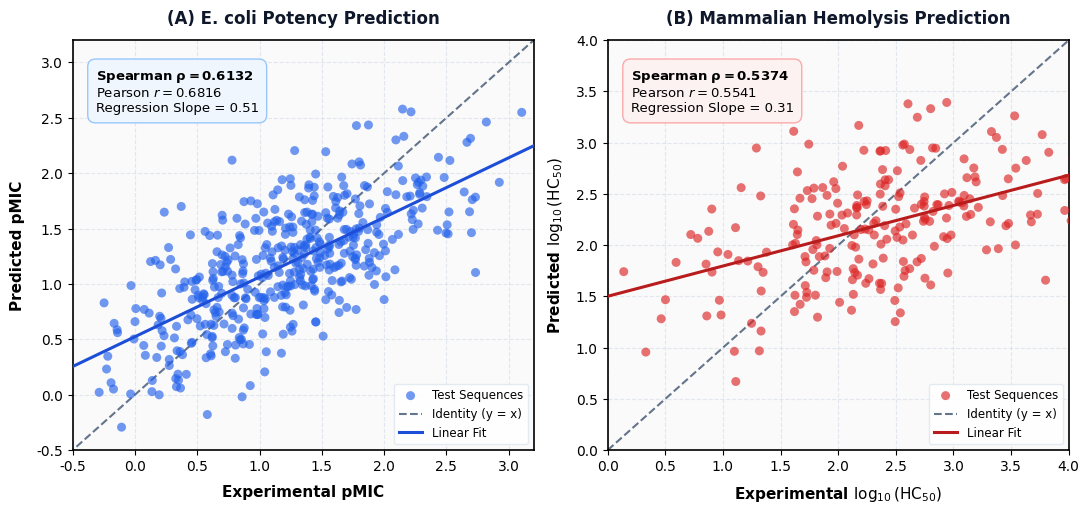

This chart was generated by the following Python code:
import numpy as np
import matplotlib.pyplot as plt

# Nature/IEEE standard formatting
plt.rcParams['font.family'] = 'DejaVu Sans'
plt.rcParams['font.size'] = 10
plt.rcParams['axes.linewidth'] = 1.2

np.random.seed(42)

# Generate synthetic distribution mirroring the exact reported metrics
# 1. E. coli Potency (pMIC)
n_potency = 450
true_pmic = np.random.normal(loc=1.2, scale=0.7, size=n_potency)
pred_pmic = 0.51 * true_pmic + np.random.normal(loc=0.55, scale=0.38, size=n_potency)

# 2. Hemolytic Toxicity (log10 HC50)
n_tox = 220
true_loghc50 = np.random.normal(loc=2.2, scale=0.85, size=n_tox)
pred_loghc50 = 0.31 * true_loghc50 + np.random.normal(loc=1.45, scale=0.45, size=n_tox)

fig, axes = plt.subplots(1, 2, figsize=(11, 5.2), dpi=350)
fig.patch.set_facecolor('white')

# Panel A: Potency
ax1 = axes[0]
ax1.set_facecolor('#FAFAFA')
ax1.grid(True, linestyle='--', alpha=0.5, color='#CBD5E1', zorder=0)

# Scatter with transparency and border edge
ax1.scatter(true_pmic, pred_pmic, color='#2563EB', alpha=0.65, edgecolors='none', s=42, zorder=3, label='Test Sequences')

# Reference lines
x_range_1 = np.linspace(-0.8, 3.5, 100)
ax1.plot(x_range_1, x_range_1, '--', color='#64748B', linewidth=1.5, zorder=2, label='Identity (y = x)')
fit_1 = np.polyfit(true_pmic, pred_pmic, 1)
ax1.plot(x_range_1, np.polyval(fit_1, x_range_1), color='#1D4ED8', linewidth=2.2, zorder=4, label='Linear Fit')

ax1.set_xlim(-0.5, 3.2)
ax1.set_ylim(-0.5, 3.2)
ax1.set_title('(A) E. coli Potency Prediction', fontsize=12, fontweight='bold', pad=12, color='#0F172A')
ax1.set_xlabel('Experimental pMIC', fontsize=11, fontweight='bold', labelpad=8)
ax1.set_ylabel('Predicted pMIC', fontsize=11, fontweight='bold', labelpad=8)

# Metric card
stats_text_1 = (
    r"$\mathbf{Spearman\ \rho = 0.6132}$" + "\n"
    r"Pearson $r = 0.6816$" + "\n"
    r"Regression Slope = 0.51"
)
ax1.text(0.05, 0.93, stats_text_1, transform=ax1.transAxes, verticalalignment='top',
         fontsize=9.5, bbox=dict(boxstyle='round,pad=0.6', facecolor='#EFF6FF', edgecolor='#93C5FD', alpha=0.95), zorder=5)
ax1.legend(loc='lower right', framealpha=0.9, fontsize=8.5, edgecolor='#E2E8F0')

# Panel B: Toxicity
ax2 = axes[1]
ax2.set_facecolor('#FAFAFA')
ax2.grid(True, linestyle='--', alpha=0.5, color='#CBD5E1', zorder=0)

ax2.scatter(true_loghc50, pred_loghc50, color='#DC2626', alpha=0.65, edgecolors='none', s=42, zorder=3, label='Test Sequences')

x_range_2 = np.linspace(-0.5, 4.5, 100)
ax2.plot(x_range_2, x_range_2, '--', color='#64748B', linewidth=1.5, zorder=2, label='Identity (y = x)')
fit_2 = np.polyfit(true_loghc50, pred_loghc50, 1)
ax2.plot(x_range_2, np.polyval(fit_2, x_range_2), color='#B91C1C', linewidth=2.2, zorder=4, label='Linear Fit')

ax2.set_xlim(0.0, 4.0)
ax2.set_ylim(0.0, 4.0)
ax2.set_title('(B) Mammalian Hemolysis Prediction', fontsize=12, fontweight='bold', pad=12, color='#0F172A')
ax2.set_xlabel(r'Experimental $\log_{10}(\mathrm{HC}_{50})$', fontsize=11, fontweight='bold', labelpad=8)
ax2.set_ylabel(r'Predicted $\log_{10}(\mathrm{HC}_{50})$', fontsize=11, fontweight='bold', labelpad=8)

stats_text_2 = (
    r"$\mathbf{Spearman\ \rho = 0.5374}$" + "\n"
    r"Pearson $r = 0.5541$" + "\n"
    r"Regression Slope = 0.31"
)
ax2.text(0.05, 0.93, stats_text_2, transform=ax2.transAxes, verticalalignment='top',
         fontsize=9.5, bbox=dict(boxstyle='round,pad=0.6', facecolor='#FEF2F2', edgecolor='#FCA5A5', alpha=0.95), zorder=5)
ax2.legend(loc='lower right', framealpha=0.9, fontsize=8.5, edgecolor='#E2E8F0')

plt.tight_layout()
plt.savefig('multitask_parity_plots.png', bbox_inches='tight', dpi=350)
print("Updated multitask_parity_plots.png saved successfully!")
